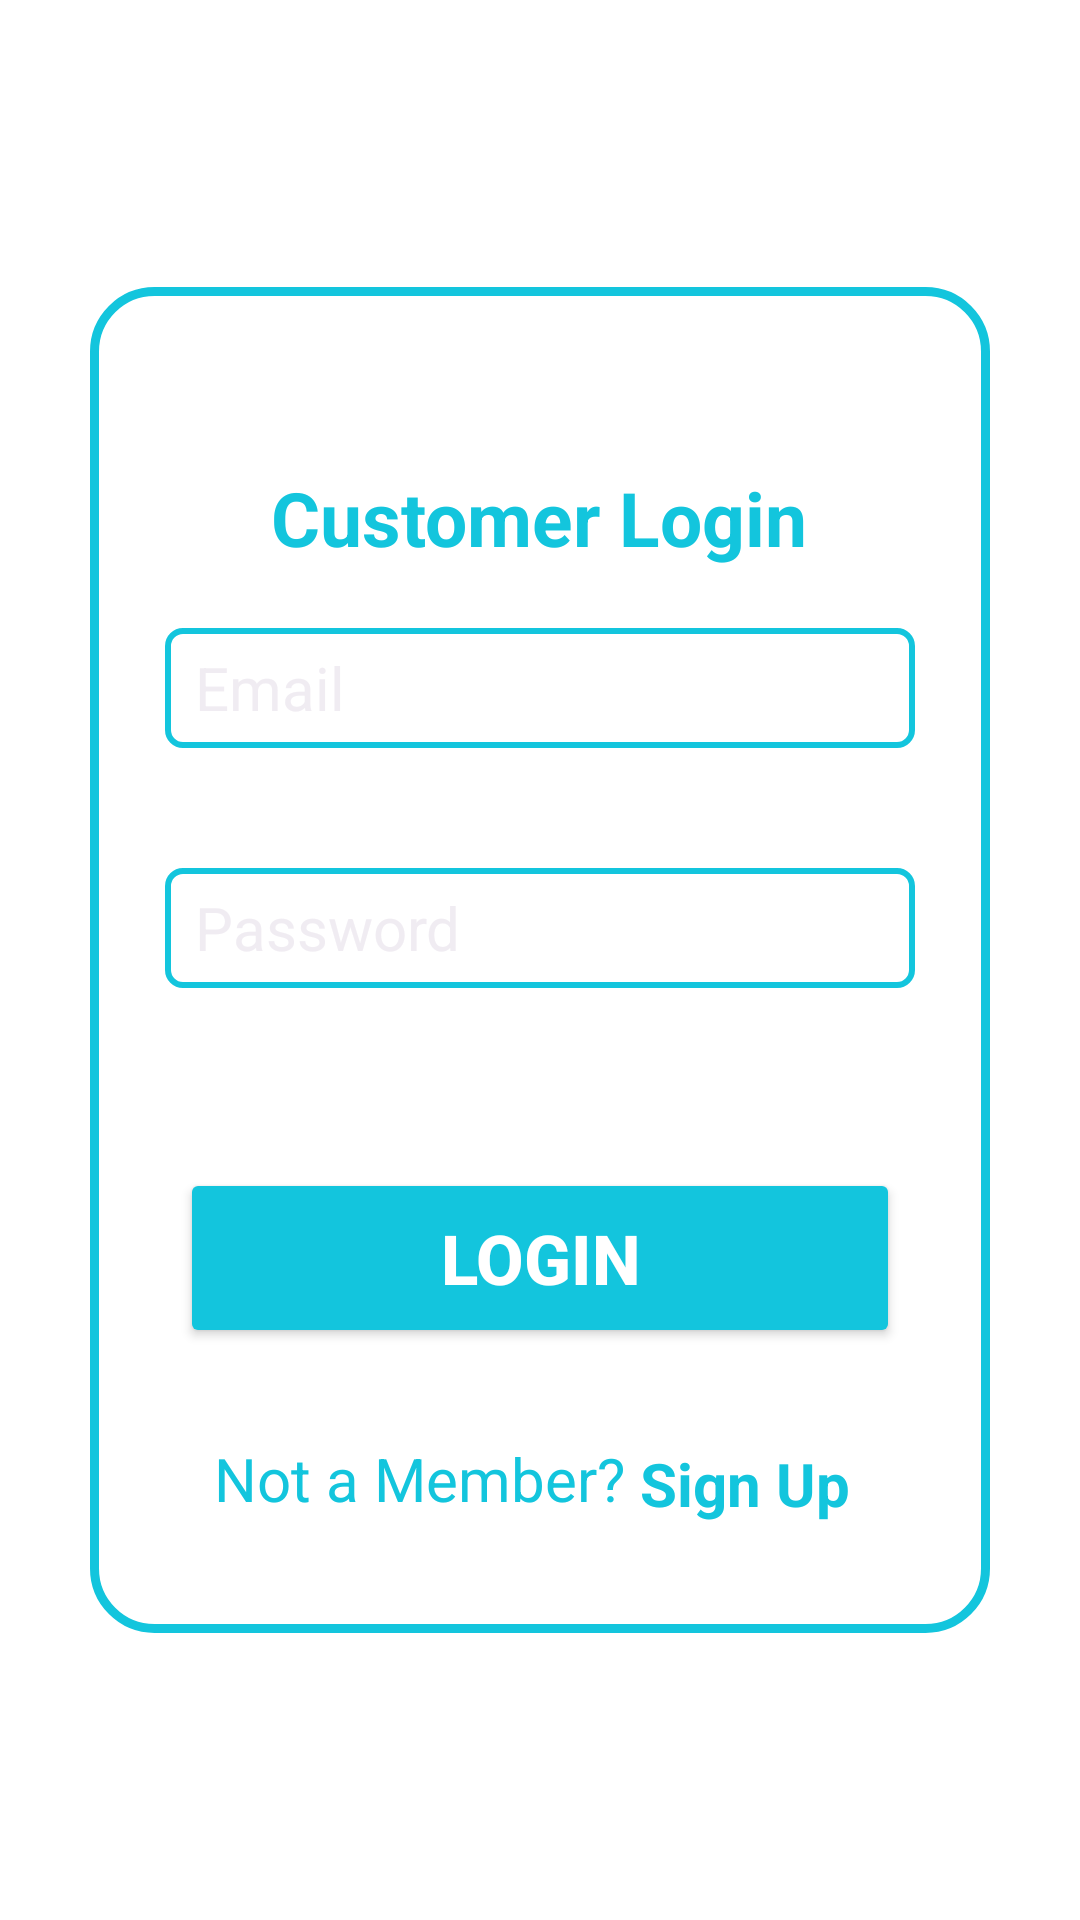

Produce the Android XML layout that renders to this screen, including the resource entries it uses.
<!-- AndroidManifest.xml: application theme Theme.Material3.Dark.NoActionBar -->
<!-- res/layout/activity_customerlogin.xml -->
<?xml version="1.0" encoding="utf-8"?>
<LinearLayout xmlns:android="http://schemas.android.com/apk/res/android"
    xmlns:app="http://schemas.android.com/apk/res-auto"
    xmlns:tools="http://schemas.android.com/tools"
    android:layout_width="match_parent"
    android:layout_height="match_parent"
    android:orientation="vertical"
    android:gravity="center"
    android:background="@color/white"
    tools:context=".staffloginActivity">

    <androidx.constraintlayout.widget.ConstraintLayout
        android:layout_width="match_parent"
        android:layout_height="wrap_content"
        android:background="@drawable/login_border_20dp"
        android:layout_marginHorizontal="30dp">


    <LinearLayout
            android:layout_width="match_parent"
            android:layout_height="wrap_content"
            android:orientation="vertical"
            android:paddingTop="60dp"
            android:paddingBottom="0dp"
            app:layout_constraintBottom_toBottomOf="parent"
            app:layout_constraintEnd_toEndOf="parent"
            app:layout_constraintStart_toStartOf="parent"
            app:layout_constraintTop_toTopOf="parent">

            <TextView
                android:layout_width="wrap_content"
                android:layout_height="wrap_content"
                android:layout_gravity="center"
                android:layout_marginBottom="20dp"
                android:text="Customer Login"
                android:textColor="@color/blue"
                android:textSize="25dp"
                android:textStyle="bold" />

            <EditText
                android:id="@+id/customer_email"
                android:layout_width="match_parent"
                android:layout_height="40dp"
                android:layout_marginLeft="25dp"
                android:layout_marginRight="25dp"
                android:layout_marginBottom="40dp"
                android:background="@drawable/edit_text_blue_border"
                android:drawablePadding="10dp"
                android:hint="Email"
                android:paddingStart="10dp"
                android:textColor="@color/black"
                android:textSize="20dp"
                app:cornerRadius="8dp"/>

            <EditText
                android:id="@+id/customer_password"
                android:layout_width="match_parent"
                android:layout_height="40dp"
                android:layout_marginLeft="25dp"
                android:layout_marginRight="25dp"
                android:layout_marginBottom="20dp"
                android:background="@drawable/edit_text_blue_border"
                android:drawablePadding="10dp"
                android:hint="Password"
                android:inputType="textPassword"
                android:paddingStart="10dp"
                android:textColor="@color/black"
                android:textSize="20dp"  />

            <Button
                android:id="@+id/customer_Home_login"
                android:layout_width="match_parent"
                android:layout_height="60dp"
                android:layout_marginTop="40dp"
                android:layout_marginLeft="30dp"
                android:layout_marginRight="30dp"
                android:backgroundTint="@color/blue"
                android:text="Login"
                android:textColor="@color/white"
                android:textSize="23dp"
                android:textStyle="bold"
                app:cornerRadius="8dp" />
            <LinearLayout
                android:layout_width="match_parent"
                android:layout_height="wrap_content"
                android:layout_marginBottom="15dp"
                android:layout_marginTop="30dp"
                android:gravity="center"
                android:orientation="horizontal">
                <TextView
                    android:layout_width="wrap_content"
                    android:layout_height="50dp"
                    android:text="Not a Member? "
                    android:textColor="@color/blue"
                    android:textSize="20dp"/>
                <TextView
                    android:layout_width="wrap_content"
                    android:id="@+id/signUpcustomer"
                    android:layout_height="wrap_content"
                    android:text="Sign Up "
                    android:textColor="@color/blue"
                    android:layout_marginTop="-10dp"
                    android:textStyle="bold"
                    android:textSize="20dp"/>
            </LinearLayout>

        </LinearLayout>
    </androidx.constraintlayout.widget.ConstraintLayout>



</LinearLayout>
<!-- resources referenced by this layout -->
<resources>
  <color name="black">#FF000000</color>
  <color name="blue">#13C5DD</color>
  <color name="white">#FFFFFFFF</color>
  <!-- drawable edit_text_blue_border (drawable) -->
  <?xml version="1.0" encoding="utf-8"?>
  <shape xmlns:android="http://schemas.android.com/apk/res/android"
      android:shape="rectangle">
      <corners android:radius="5dp"/>
      <solid android:color="@color/white"/>
      <stroke android:width="2dp" android:color="@color/blue"/>
  </shape>
  <!-- drawable login_border_20dp (drawable) -->
  <?xml version="1.0" encoding="utf-8"?>
  <shape xmlns:android="http://schemas.android.com/apk/res/android"
      android:shape="rectangle">
      <corners android:radius="20dp"/>
      <solid android:color="@color/white"/>
      <stroke android:width="3dp" android:color="@color/blue"/>
  </shape>
</resources>
